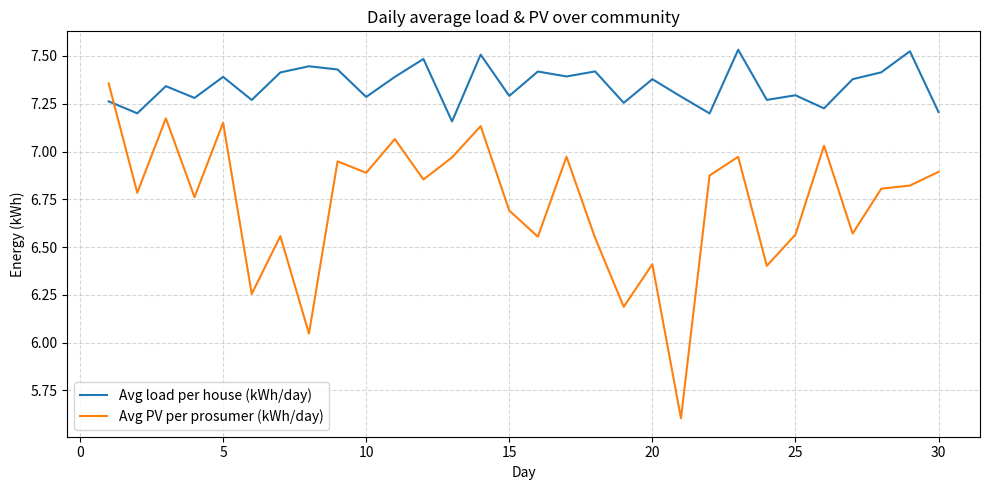
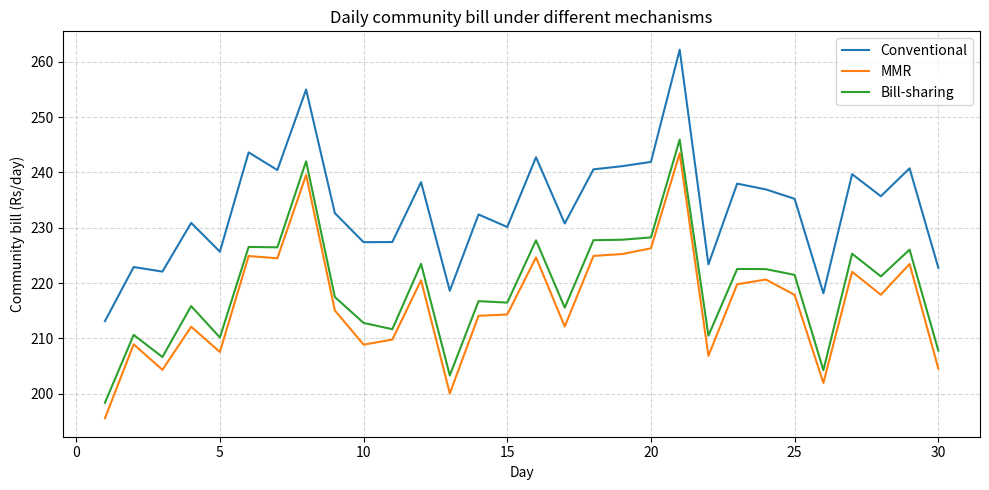

Recreate these plots in Python, in order.
import numpy as np
import pandas as pd

# -----------------------------
# 1. BASIC SIMULATION SETTINGS
# -----------------------------
np.random.seed(42)

DAYS = 30
PERIODS_PER_DAY = 96      # 15-minute resolution
H = DAYS * PERIODS_PER_DAY
DT = 0.25                 # hours per time slot (15 minutes)

NUM_CONSUMERS = 3
NUM_PROSUMERS = 7
N = NUM_CONSUMERS + NUM_PROSUMERS

# ---------------------------------------------------
# 2. HELPER: CREATE TIME INDEX & HOUSEHOLD LABELS
# ---------------------------------------------------
time_index = pd.date_range("2025-01-01", periods=H, freq="15min")

household_ids = []
household_types = []   # "consumer" or "prosumer"

for i in range(NUM_CONSUMERS):
    household_ids.append(f"C{i+1}")
    household_types.append("consumer")

for j in range(NUM_PROSUMERS):
    household_ids.append(f"P{j+1}")
    household_types.append("prosumer")

household_ids = np.array(household_ids)
household_types = np.array(household_types)

# -----------------------------
# Heterogeneous grid tariffs
# -----------------------------
lambda_buy_individual = np.zeros(N)
lambda_sell_individual = np.zeros(N)

for i in range(N):
    if household_types[i] == "consumer":
        # Slightly higher / residential slab
        lambda_buy_individual[i] = np.random.uniform(6.0, 7.0)
        lambda_sell_individual[i] = 0.0   # no PV; export irrelevant
    else:
        # Prosumer: maybe special net-metering category
        lambda_buy_individual[i] = np.random.uniform(5.0, 6.0)
        lambda_sell_individual[i] = np.random.uniform(3.0, 3.8)

# Global "reference" tariffs for the microgrid / MMR formulas
LAMBDA_BUY_REF = np.mean(lambda_buy_individual)
# use only prosumers for sell reference
LAMBDA_SELL_REF = np.mean(lambda_sell_individual[lambda_sell_individual > 0])

# ---------------------------------------------------
# 3. LOAD PROFILE GENERATION (AVERAGE INDIAN HOMES)
# ---------------------------------------------------
def generate_daily_load_shape(periods_per_day=PERIODS_PER_DAY, dt=DT):
    """
    Create a generic 1-day load shape with morning & evening peaks.
    Returns an array of kW values (relative shape, not scaled to kWh).
    """
    t = np.arange(periods_per_day)
    hours = t * dt

    # Base: low at night, higher in evening
    base = 0.2  # constant background load like fridge, fan, etc.
    morning_peak = np.exp(-0.5 * ((hours - 8) / 1.5) ** 2)  # This is a Gaussian curve centered at 8 AM, width ~1.5 hours.
    evening_peak = 1.3 * np.exp(-0.5 * ((hours - 20) / 2.0) ** 2)   # This is a Gaussian curve centered at 8 PM, width ~2 hours.

    shape = base + 0.7 * morning_peak + 1.0 * evening_peak  # baseline + small bump + big bump
    shape = np.maximum(shape, 0.05)  # avoid zero
    return shape    # [PERIODS_PER_DAY, 1]

def generate_household_loads(num_consumers, num_prosumers,
                             days=DAYS, periods_per_day=PERIODS_PER_DAY, dt=DT):
    """
    Generate L[N, H] load matrix (kW) for all households.
    Consumers: ~4–7 kWh/day
    Prosumers: ~5–9 kWh/day (slightly higher)
    """
    N = num_consumers + num_prosumers
    H = days * periods_per_day
    shape_day = generate_daily_load_shape(periods_per_day, dt)

    # precompute day-normalization
    shape_energy_per_day = np.sum(shape_day * dt)  # kWh/day per unit scale

    L = np.zeros((N, H))

    for idx in range(N):
        is_prosumer = (idx >= num_consumers)

        if is_prosumer:
            target_kwh_day = np.random.uniform(5.0, 9.0)
        else:
            target_kwh_day = np.random.uniform(4.0, 7.0)

        scale = target_kwh_day / shape_energy_per_day
        base_profile = shape_day * scale  # one-day profile in kW

        # Tile across days with small day-to-day variation
        for d in range(days):
            day_noise_factor = np.random.normal(1.0, 0.05)  # ±5%
            noise = np.random.normal(0.0, 0.05, size=periods_per_day)  # local fluctuations

            profile_day = base_profile * day_noise_factor * (1.0 + noise)
            profile_day = np.clip(profile_day, 0.05, None)  # avoid negative

            start = d * periods_per_day
            end = (d + 1) * periods_per_day
            L[idx, start:end] = profile_day

    return L

# ---------------------------------------------------
# 4. PV GENERATION FOR PROSUMERS (TIED TO LOAD)
# ---------------------------------------------------
def generate_daily_pv_shape(periods_per_day=PERIODS_PER_DAY, dt=DT):
    """
    Clear-sky PV power shape (kW per kWp) peaking at noon.
    """
    t = np.arange(periods_per_day)
    hours = t * dt

    # Simple sine-shaped irradiance between 6:00 and 18:00
    angle = np.pi * (hours - 6) / 12.0
    irradiance = np.sin(angle)
    irradiance[irradiance < 0] = 0.0

    return irradiance

def generate_pv_profiles_from_load(L, num_consumers, num_prosumers,
                                   days=DAYS, periods_per_day=PERIODS_PER_DAY, dt=DT):
    """
    Generate PV[N,H] matrix (kW) where prosumer PV size is chosen
    relative to their own load.

    Steps:
      - For each prosumer, compute avg daily load (kWh/day).
      - Choose a PV sizing factor f in [0.4, 1.1], meaning:
            daily_pv_energy ≈ f * daily_load_energy
        -> some prosumers undersized, some near 1:1, some slightly oversized.
      - Assume PV yield ~ 4.5–5.5 kWh/kWp/day.
      - Solve for capacity_kWp = (f * daily_load) / (yield_per_kwp).
      - Build PV profile using a clear-sky shape + randomness.
    """
    N, H = L.shape
    assert N == num_consumers + num_prosumers
    assert H == days * periods_per_day

    pv_shape = generate_daily_pv_shape(periods_per_day, dt)
    # Energy per kWp per day from shape (kWh/kWp/day)
    shape_energy_per_day_per_kwp = np.sum(pv_shape * dt)

    PV = np.zeros((N, H))

    for idx in range(N):
        if idx < num_consumers:
            # Consumers have no PV
            continue

        # 1) Compute this prosumer's average daily load (kWh/day)
        total_load_kwh = np.sum(L[idx, :] * dt)
        avg_daily_load_kwh = total_load_kwh / days

        # 2) Choose sizing factor: PV daily energy ≈ factor * daily load
        #    -> mix of undersized (0.4–0.8) and slightly oversized (0.8–1.1)
        sizing_factor = np.random.uniform(0.4, 1.5)

        target_pv_kwh_day = sizing_factor * avg_daily_load_kwh

        # 3) Assume realistic PV yield per kWp (kWh/kWp/day)
        yield_per_kwp = np.random.uniform(4.5, 5.5)

        # capacity in kWp needed to hit the target daily energy
        # target_pv_kwh_day ≈ capacity_kwp * yield_per_kwp
        capacity_kwp = target_pv_kwh_day / yield_per_kwp

        # 4) Scale clear-sky shape to this capacity
        # shape gives kW per kWp; multiply by capacity
        base_profile_kw = pv_shape * capacity_kwp * (yield_per_kwp / shape_energy_per_day_per_kwp)

        for d in range(days):
            # Weather variation / clouds
            cloud_factor = np.random.normal(1.0, 0.15)  # ±15%
            noise = np.random.normal(0.0, 0.05, size=periods_per_day)

            profile_day = base_profile_kw * cloud_factor * (1.0 + noise)
            profile_day = np.clip(profile_day, 0.0, None)

            start = d * periods_per_day
            end = (d + 1) * periods_per_day
            PV[idx, start:end] = profile_day

    return PV


def compute_cp2p_dynamic(L_total, PV_total,
                         lambda_buy_ref, lambda_sell_ref, eps=1e-9):
    """
    Compute cp2p[h] between sell and buy price depending on net balance.
    net = (L - PV)/(L + PV) in [-1,1]
      net = -1 -> huge surplus -> cp2p ~ lambda_sell
      net =  0 -> balanced     -> cp2p ~ midpoint
      net = +1 -> huge shortage-> cp2p ~ lambda_buy
    """
    H = len(L_total)
    cp2p = np.zeros(H)
    mid = 0.5 * (lambda_buy_ref + lambda_sell_ref)
    spread = 0.5 * (lambda_buy_ref - lambda_sell_ref)

    for h in range(H):
        denom = L_total[h] + PV_total[h]
        if denom < eps:
            cp2p[h] = mid
            continue
        net = (L_total[h] - PV_total[h]) / denom  # in [-1,1]
        cp2p[h] = mid + spread * net

    return cp2p

L = generate_household_loads(NUM_CONSUMERS, NUM_PROSUMERS)
PV = generate_pv_profiles_from_load(L, NUM_CONSUMERS, NUM_PROSUMERS)

# -----------------------------
# Random events
# -----------------------------

# (d1) Inverter-down events: pick a couple of prosumers and kill PV for one random day
num_inverter_events = 2
for _ in range(num_inverter_events):
    prosumer_local_idx = np.random.randint(0, NUM_PROSUMERS)  # 0..6
    prosumer_idx = NUM_CONSUMERS + prosumer_local_idx         # global index in [0..N-1]

    day = np.random.randint(0, DAYS)                          # 0..29
    start = day * PERIODS_PER_DAY
    end = (day + 1) * PERIODS_PER_DAY

    PV[prosumer_idx, start:end] = 0.0   # inverter out all day

# (d2) P2P maintenance hours: some hours where P2P market is OFF
H = L.shape[1]
p2p_allowed = np.ones(H, dtype=bool)

num_maintenance_events = 3
slots_per_event = 8   # 8 slots = 2 hours (15min slots)

for _ in range(num_maintenance_events):
    start_slot = np.random.randint(0, H - slots_per_event)
    end_slot = start_slot + slots_per_event
    p2p_allowed[start_slot:end_slot] = False

def settle_conventional_timeseries(L, PV, dt,
                                   lambda_buy_individual, lambda_sell_individual):
    """
    Each household:
      - Self-consumes min(L, PV) for free
      - Net import from grid at its own lambda_buy_i
      - Net export to grid at its own lambda_sell_i
    Returns:
      bills[N], cost_ts[N,H]
    """
    N, H = L.shape
    M = np.minimum(L, PV)
    residual_import = np.maximum(L - M, 0.0)
    residual_export = np.maximum(PV - M, 0.0)

    cost_ts = np.zeros((N, H))
    for i in range(N):
        cost_ts[i, :] = (residual_import[i, :] * dt * lambda_buy_individual[i] -
                         residual_export[i, :] * dt * lambda_sell_individual[i])

    bills = np.sum(cost_ts, axis=1)
    return bills, cost_ts

bills_conv, cost_ts_conv = settle_conventional_timeseries(
    L, PV, DT, lambda_buy_individual, lambda_sell_individual
)

def settle_mmr_timeseries(L, PV, dt,
                          lambda_buy_ref, lambda_sell_ref,
                          p2p_allowed, epsilon=1e-6):
    """
    Mid-market rate with dynamic cp2p[h].
    Uses reference grid tariffs (not per-household hetero) for simplicity.
    """
    N, H = L.shape
    L_total = np.sum(L, axis=0)
    PV_total = np.sum(PV, axis=0)

    # dynamic cp2p per slot
    cp2p = compute_cp2p_dynamic(L_total, PV_total,
                                lambda_buy_ref, lambda_sell_ref)

    Pim = np.zeros_like(L)
    Pex = np.zeros_like(L)
    for h in range(H):
        for i in range(N):
            M_ih = min(L[i, h], PV[i, h])
            Pim[i, h] = L[i, h] - M_ih
            Pex[i, h] = PV[i, h] - M_ih

    c_im = np.zeros(H)
    c_ex = np.zeros(H)
    for h in range(H):
        if not p2p_allowed[h]:
            # "No P2P advantage" -> just grid prices
            c_im[h] = lambda_buy_ref
            c_ex[h] = lambda_sell_ref
            continue

        if abs(PV_total[h] - L_total[h]) <= epsilon:
            c_im[h] = cp2p[h]
            c_ex[h] = cp2p[h]
        elif PV_total[h] > L_total[h]:
            c_im[h] = cp2p[h]
            if PV_total[h] > 0:
                c_ex[h] = (L_total[h] * cp2p[h] +
                           (PV_total[h] - L_total[h]) * lambda_sell_ref) / PV_total[h]
            else:
                c_ex[h] = lambda_sell_ref
        else:
            c_ex[h] = cp2p[h]
            if L_total[h] > 0:
                c_im[h] = (PV_total[h] * cp2p[h] +
                           (L_total[h] - PV_total[h]) * lambda_buy_ref) / L_total[h]
            else:
                c_im[h] = lambda_buy_ref

    cost_ts = np.zeros((N, H))
    for i in range(N):
        for h in range(H):
            e_im = Pim[i, h] * dt
            e_ex = Pex[i, h] * dt
            cost_ts[i, h] += e_im * c_im[h]
            cost_ts[i, h] -= e_ex * c_ex[h]

    bills = np.sum(cost_ts, axis=1)
    return bills, cost_ts, c_im, c_ex, cp2p


bills_mmr, cost_ts_mmr, c_im_mmr, c_ex_mmr, cp2p_ts = settle_mmr_timeseries(
    L, PV, DT, LAMBDA_BUY_REF, LAMBDA_SELL_REF, p2p_allowed
)

def settle_bill_sharing_timeseries(L, PV, dt,
                                   lambda_buy_individual, lambda_sell_individual,
                                   lambda_buy_ref, lambda_sell_ref,
                                   p2p_allowed):
    """
    Bill-sharing P2P:
      - P2P trades at cp2p[h] (dynamic)
      - Residual imports/exports with grid at each agent's own tariff
      - When p2p_allowed[h] is False -> cp2p[h] energy = 0 (all via grid)
    """
    N, H = L.shape
    L_total = np.sum(L, axis=0)
    PV_total = np.sum(PV, axis=0)

    cp2p = compute_cp2p_dynamic(L_total, PV_total,
                                lambda_buy_ref, lambda_sell_ref)

    Pim = np.zeros_like(L)
    Pex = np.zeros_like(L)
    for h in range(H):
        for i in range(N):
            M_ih = min(L[i, h], PV[i, h])
            Pim[i, h] = L[i, h] - M_ih
            Pex[i, h] = PV[i, h] - M_ih

    cost_ts = np.zeros((N, H))

    for h in range(H):
        import_tot = np.sum(Pim[:, h])
        export_tot = np.sum(Pex[:, h])

        if import_tot <= 0 and export_tot <= 0:
            continue

        if not p2p_allowed[h]:
            # No P2P this slot: everything with grid at individual tariffs
            for i in range(N):
                e_im = Pim[i, h] * dt
                e_ex = Pex[i, h] * dt
                cost_ts[i, h] += e_im * lambda_buy_individual[i]
                cost_ts[i, h] -= e_ex * lambda_sell_individual[i]
            continue

        # P2P allowed
        p2p_energy = min(import_tot, export_tot)
        p2p_import_fraction = p2p_energy / import_tot if import_tot > 0 else 0.0
        p2p_export_fraction = p2p_energy / export_tot if export_tot > 0 else 0.0

        for i in range(N):
            e_im = Pim[i, h] * dt
            e_ex = Pex[i, h] * dt

            e_im_p2p = Pim[i, h] * p2p_import_fraction * dt if import_tot > 0 else 0.0
            e_ex_p2p = Pex[i, h] * p2p_export_fraction * dt if export_tot > 0 else 0.0

            e_im_grid = e_im - e_im_p2p
            e_ex_grid = e_ex - e_ex_p2p

            # P2P at cp2p[h]
            cost_ts[i, h] += e_im_p2p * cp2p[h]
            cost_ts[i, h] -= e_ex_p2p * cp2p[h]

            # Grid residual at individual tariffs
            cost_ts[i, h] += e_im_grid * lambda_buy_individual[i]
            cost_ts[i, h] -= e_ex_grid * lambda_sell_individual[i]

    bills = np.sum(cost_ts, axis=1)
    return bills, cost_ts, cp2p


bills_bs, cost_ts_bs, cp2p_bs_ts = settle_bill_sharing_timeseries(
    L, PV, DT,
    lambda_buy_individual, lambda_sell_individual,
    LAMBDA_BUY_REF, LAMBDA_SELL_REF,
    p2p_allowed
)

import matplotlib.pyplot as plt

H = L.shape[1]
day_index = np.arange(H) // PERIODS_PER_DAY  # 0..DAYS-1

# Community total load & PV per slot (kWh)
total_load_per_slot_kwh = np.sum(L, axis=0) * DT
total_pv_per_slot_kwh = np.sum(PV, axis=0) * DT

daily_total_load_kwh = np.bincount(day_index, weights=total_load_per_slot_kwh, minlength=DAYS)
daily_total_pv_kwh = np.bincount(day_index, weights=total_pv_per_slot_kwh, minlength=DAYS)

# Average per household / per prosumer
daily_avg_load_kwh_per_house = daily_total_load_kwh / N
daily_avg_pv_kwh_per_prosumer = daily_total_pv_kwh / NUM_PROSUMERS

# Daily bills: sum cost over all households first, then per day
total_cost_conv_per_slot = np.sum(cost_ts_conv, axis=0)
total_cost_mmr_per_slot = np.sum(cost_ts_mmr, axis=0)
total_cost_bs_per_slot = np.sum(cost_ts_bs, axis=0)

daily_bill_conv = np.bincount(day_index, weights=total_cost_conv_per_slot, minlength=DAYS)
daily_bill_mmr = np.bincount(day_index, weights=total_cost_mmr_per_slot, minlength=DAYS)
daily_bill_bs = np.bincount(day_index, weights=total_cost_bs_per_slot, minlength=DAYS)

days_arr = np.arange(1, DAYS + 1)

daily_df = pd.DataFrame({
    "day": days_arr,
    "avg_load_kWh_per_house": daily_avg_load_kwh_per_house,
    "avg_pv_kWh_per_prosumer": daily_avg_pv_kwh_per_prosumer,
    "bill_conv_Rs": daily_bill_conv,
    "bill_mmr_Rs": daily_bill_mmr,
    "bill_bs_Rs": daily_bill_bs
})
print(daily_df.round(2))

plt.figure(figsize=(10, 5))
plt.plot(days_arr, daily_avg_load_kwh_per_house, label="Avg load per house (kWh/day)")
plt.plot(days_arr, daily_avg_pv_kwh_per_prosumer, label="Avg PV per prosumer (kWh/day)")
plt.xlabel("Day")
plt.ylabel("Energy (kWh)")
plt.title("Daily average load & PV over community")
plt.grid(True, linestyle="--", alpha=0.5)
plt.legend()
plt.tight_layout()
plt.show()

plt.figure(figsize=(10, 5))
plt.plot(days_arr, daily_bill_conv, label="Conventional")
plt.plot(days_arr, daily_bill_mmr, label="MMR")
plt.plot(days_arr, daily_bill_bs, label="Bill-sharing")
plt.xlabel("Day")
plt.ylabel("Community bill (Rs/day)")
plt.title("Daily community bill under different mechanisms")
plt.grid(True, linestyle="--", alpha=0.5)
plt.legend()
plt.tight_layout()
plt.show()